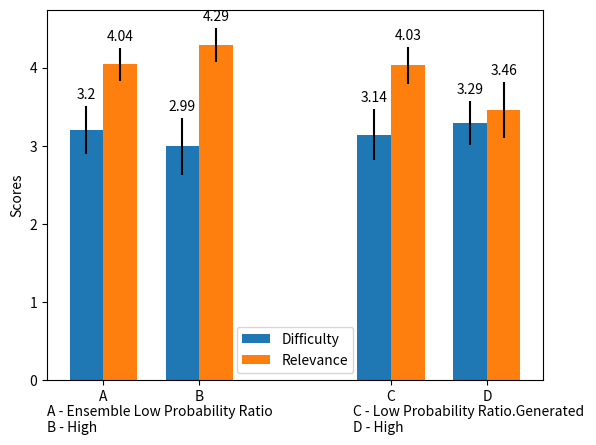

Here is the Python script that generated this plot:
import numpy as np
import matplotlib.pyplot as plt

# Algorithm one- no one is sure.
# Algorithm     Diff: mu = 3.20, CI = 0.31
# Algorithm      Rel: mu = 4.04, CI = 0.21
#
# Algorithm two - all is sure.
# Algorithm     Diff: mu = 2.99, CI = 0.37
# Algorithm      Rel: mu = 4.29, CI = 0.22
#
#
# Algorithm 3 - least confident generated
# Diff: mu = 3.14, CI = 0.33
# Rel: mu = 4.03, CI = 0.24
#
# Algorithm 4 - most confident generated
# Diff: mu = 3.29, CI = 0.28
# Rel: mu = 3.46, CI = 0.36


labels = ['A', 'B', 'C', 'D']
diff_means = [3.2, 2.99, 3.14, 3.29]
diffs_ci = (0.31, 0.37, 0.33, 0.28)
rel_means = [4.04, 4.29, 4.03, 3.46]
rel_ci = (0.21, 0.22, 0.24, 0.36)

x = np.arange(len(labels)) + [0, 0, 1, 1]  # the label locations
width = 0.35  # the width of the bars

fig, ax = plt.subplots()
rects1 = ax.bar(x - width / 2, diff_means, width, label='Difficulty', yerr=diffs_ci)
rects2 = ax.bar(x + width / 2, rel_means, width, label='Relevance', yerr=rel_ci)

# Add some text for labels, title and custom x-axis tick labels, etc.
ax.set_ylabel('Scores')
# ax.set_title('Scores by group and gender')
ax.set_xticks(x)
ax.set_xticklabels(labels)
ax.legend()

ax.bar_label(rects1, padding=3)
ax.bar_label(rects2, padding=3)

# fig.tight_layout()

# plt.figtext(0.05, 0.01, 'A - Ensemble Uncertainty    B - Ensemble least Confidence', fontsize=10)
# plt.figtext(0.1, 0.0, 'A - Ensemble Low Probability Ratio \nB - High\n', fontsize=10, )
plt.annotate('A - Ensemble Low Probability Ratio \nB - High', (0,0), (0, -18), xycoords='axes fraction', textcoords='offset points', va='top')
plt.annotate('C - Low Probability Ratio.Generated \nD - High', (0,0), (220, -18), xycoords='axes fraction', textcoords='offset points', va='top')
plt.show()
